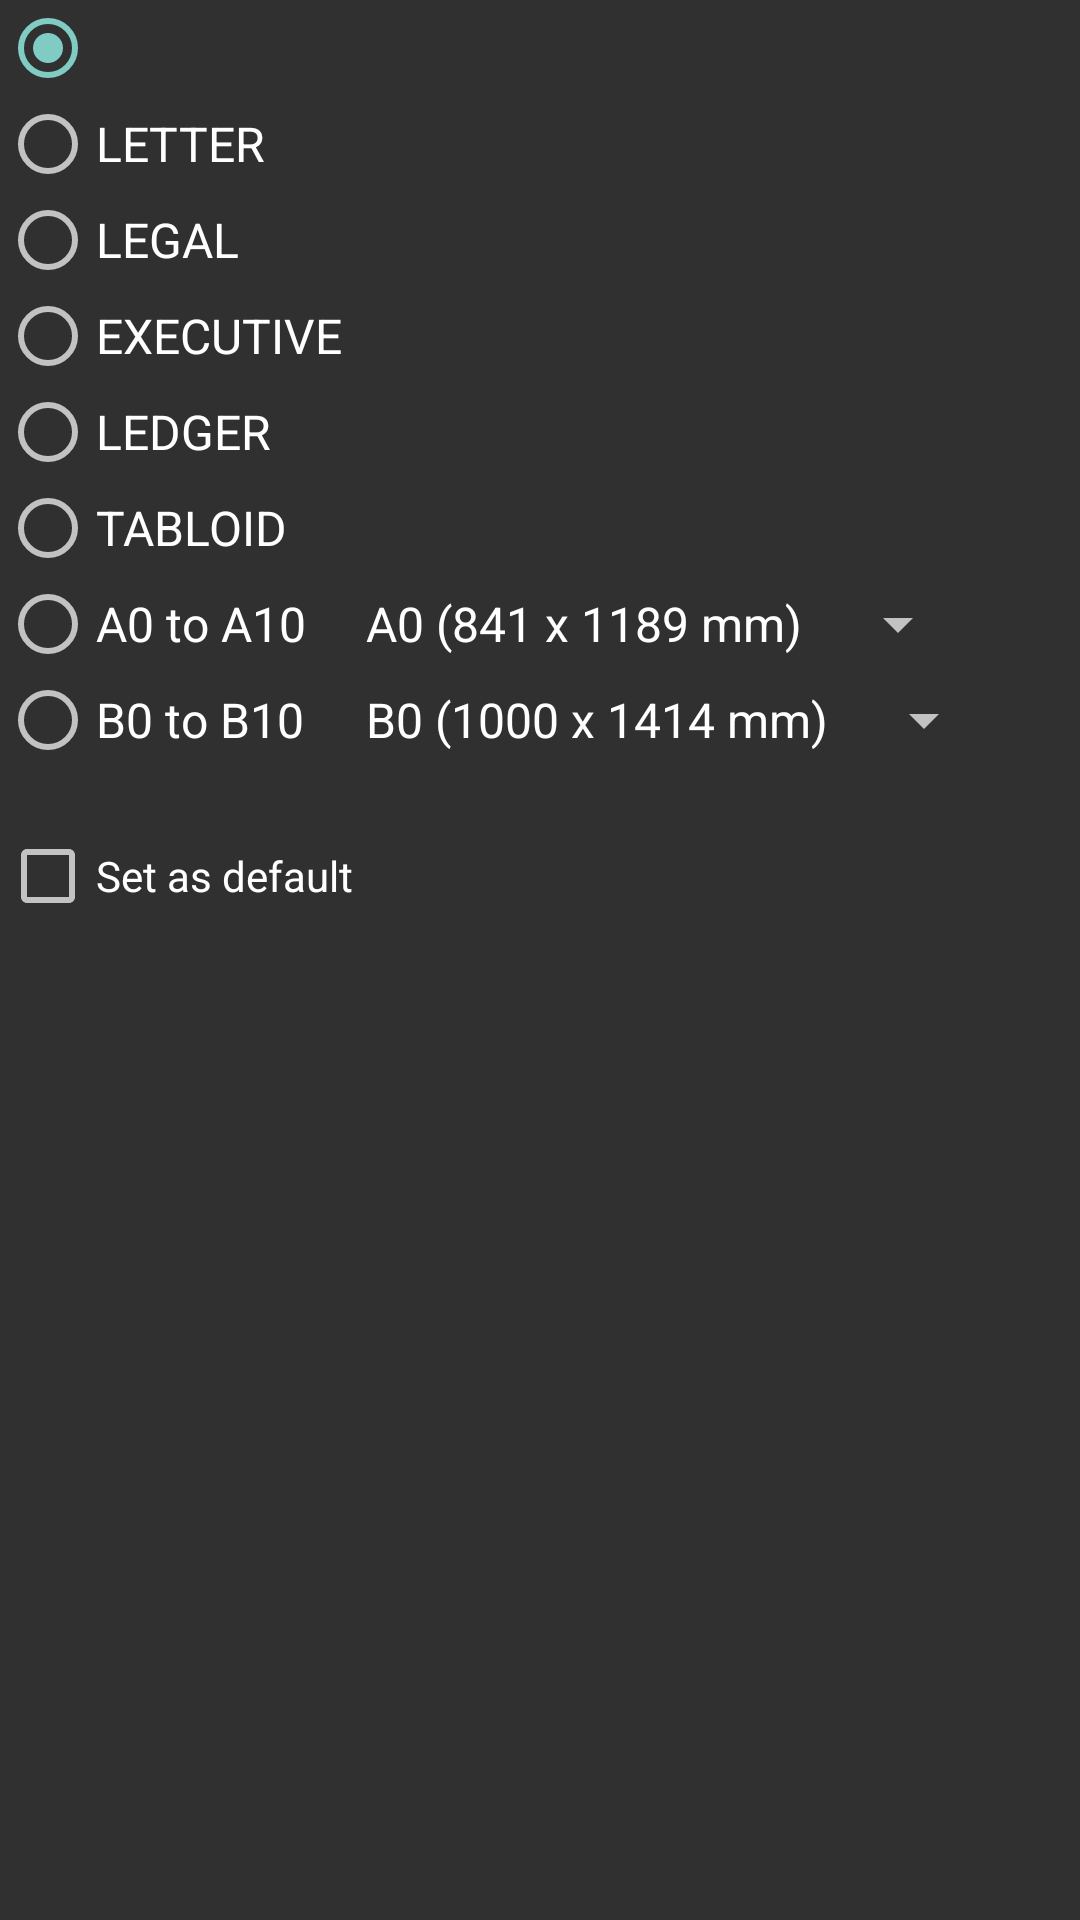

Produce the Android XML layout that renders to this screen, including the resource entries it uses.
<!-- AndroidManifest.xml: application theme Theme.Design.NoActionBar -->
<!-- res/layout/set_page_size_dialog.xml -->
<?xml version="1.0" encoding="utf-8"?>
<LinearLayout
    xmlns:android="http://schemas.android.com/apk/res/android"
    android:layout_width="match_parent"
    android:layout_height="wrap_content"
    android:orientation="vertical">

    <LinearLayout
        android:layout_width="match_parent"
        android:layout_height="wrap_content"
        android:orientation="horizontal">

        <RadioGroup
            android:id="@+id/radio_group_page_size"
            android:layout_width="wrap_content"
            android:layout_height="wrap_content"
            android:orientation="vertical">

            <RadioButton
                android:id="@+id/page_size_default"
                android:layout_width="wrap_content"
                android:layout_height="wrap_content"
                android:checked="true"
                android:textSize="16sp" />

            <RadioButton
                android:id="@+id/page_size_letter"
                android:layout_width="wrap_content"
                android:layout_height="wrap_content"
                android:text="@string/letter"
                android:textSize="16sp" />

            <RadioButton
                android:id="@+id/page_size_legal"
                android:layout_width="wrap_content"
                android:layout_height="wrap_content"
                android:text="@string/legal"
                android:textSize="16sp" />

            <RadioButton
                android:id="@+id/page_size_executive"
                android:layout_width="wrap_content"
                android:layout_height="wrap_content"
                android:text="@string/executive"
                android:textSize="16sp" />

            <RadioButton
                android:id="@+id/page_size_ledger"
                android:layout_width="wrap_content"
                android:layout_height="wrap_content"
                android:text="@string/ledger"
                android:textSize="16sp" />

            <RadioButton
                android:id="@+id/page_size_tabloid"
                android:layout_width="wrap_content"
                android:layout_height="wrap_content"
                android:text="@string/tabloid"
                android:textSize="16sp" />

            <RadioButton
                android:id="@+id/page_size_a0_a10"
                android:layout_width="wrap_content"
                android:layout_height="wrap_content"
                android:text="@string/a0_to_a10"
                android:textSize="16sp" />

            <RadioButton
                android:id="@+id/page_size_b0_b10"
                android:layout_width="wrap_content"
                android:layout_height="wrap_content"
                android:text="@string/b0_to_b10"
                android:textSize="16sp" />

        </RadioGroup>

        <LinearLayout
            android:layout_width="wrap_content"
            android:layout_height="match_parent"
            android:gravity="bottom"
            android:orientation="vertical">

            <Spinner
                android:id="@+id/spinner_page_size_a0_a10"
                android:layout_width="wrap_content"
                android:layout_height="wrap_content"
                android:layout_marginBottom="8dp"
                android:baselineAligned="false"
                android:entries="@array/array_page_sizes_a0_b10" />

            <Spinner
                android:id="@+id/spinner_page_size_b0_b10"
                android:layout_width="wrap_content"
                android:layout_height="wrap_content"
                android:layout_marginBottom="4dp"
                android:entries="@array/array_page_sizes_b0_b10" />
        </LinearLayout>
    </LinearLayout>

    <CheckBox
        android:id="@+id/set_as_default"
        android:layout_width="wrap_content"
        android:layout_height="wrap_content"
        android:layout_marginTop="20dp"
        android:text="@string/set_as_default"/>

</LinearLayout>
<!-- resources referenced by this layout -->
<resources>
  <string-array name="array_page_sizes_a0_b10" translatable="false">
          <item>A0 (841 x 1189 mm)</item>
          <item>A1 (594 x 841 mm)</item>
          <item>A2 (420 x 594 mm)</item>
          <item>A3 (297 x 420 mm)</item>
          <item>A4 (210 x 297 mm)</item>
          <item>A5 (148 x 210 mm)</item>
          <item>A6 (105 x 148 mm)</item>
          <item>A7 (74 x 105 mm)</item>
          <item>A8 (52 x 74 mm)</item>
          <item>A9 (37 x 52 mm)</item>
          <item>A10 (26 x 37 mm)</item>
      </string-array>
  <string-array name="array_page_sizes_b0_b10" translatable="false">
          <item>B0 (1000 x 1414 mm)</item>
          <item>B1 (707 x 1000 mm)</item>
          <item>B2 (500 x 707 mm)</item>
          <item>B3 (353 x 500 mm)</item>
          <item>B4 (250 x 353 mm)</item>
          <item>B5 (176 x 250 mm)</item>
          <item>B6 (125 x 176 mm)</item>
          <item>B7 (88 x 125 mm)</item>
          <item>B8 (62 x 88 mm)</item>
          <item>B9 (44 x 62 mm)</item>
          <item>B10 (31 x 44 mm)</item>
      </string-array>
  <string name="a0_to_a10">A0 to A10</string>
  <string name="b0_to_b10">B0 to B10</string>
  <string name="executive" translatable="false">EXECUTIVE</string>
  <string name="ledger" translatable="false">LEDGER</string>
  <string name="legal" translatable="false">LEGAL</string>
  <string name="letter" translatable="false">LETTER</string>
  <string name="set_as_default">Set as default</string>
  <string name="tabloid" translatable="false">TABLOID</string>
</resources>
